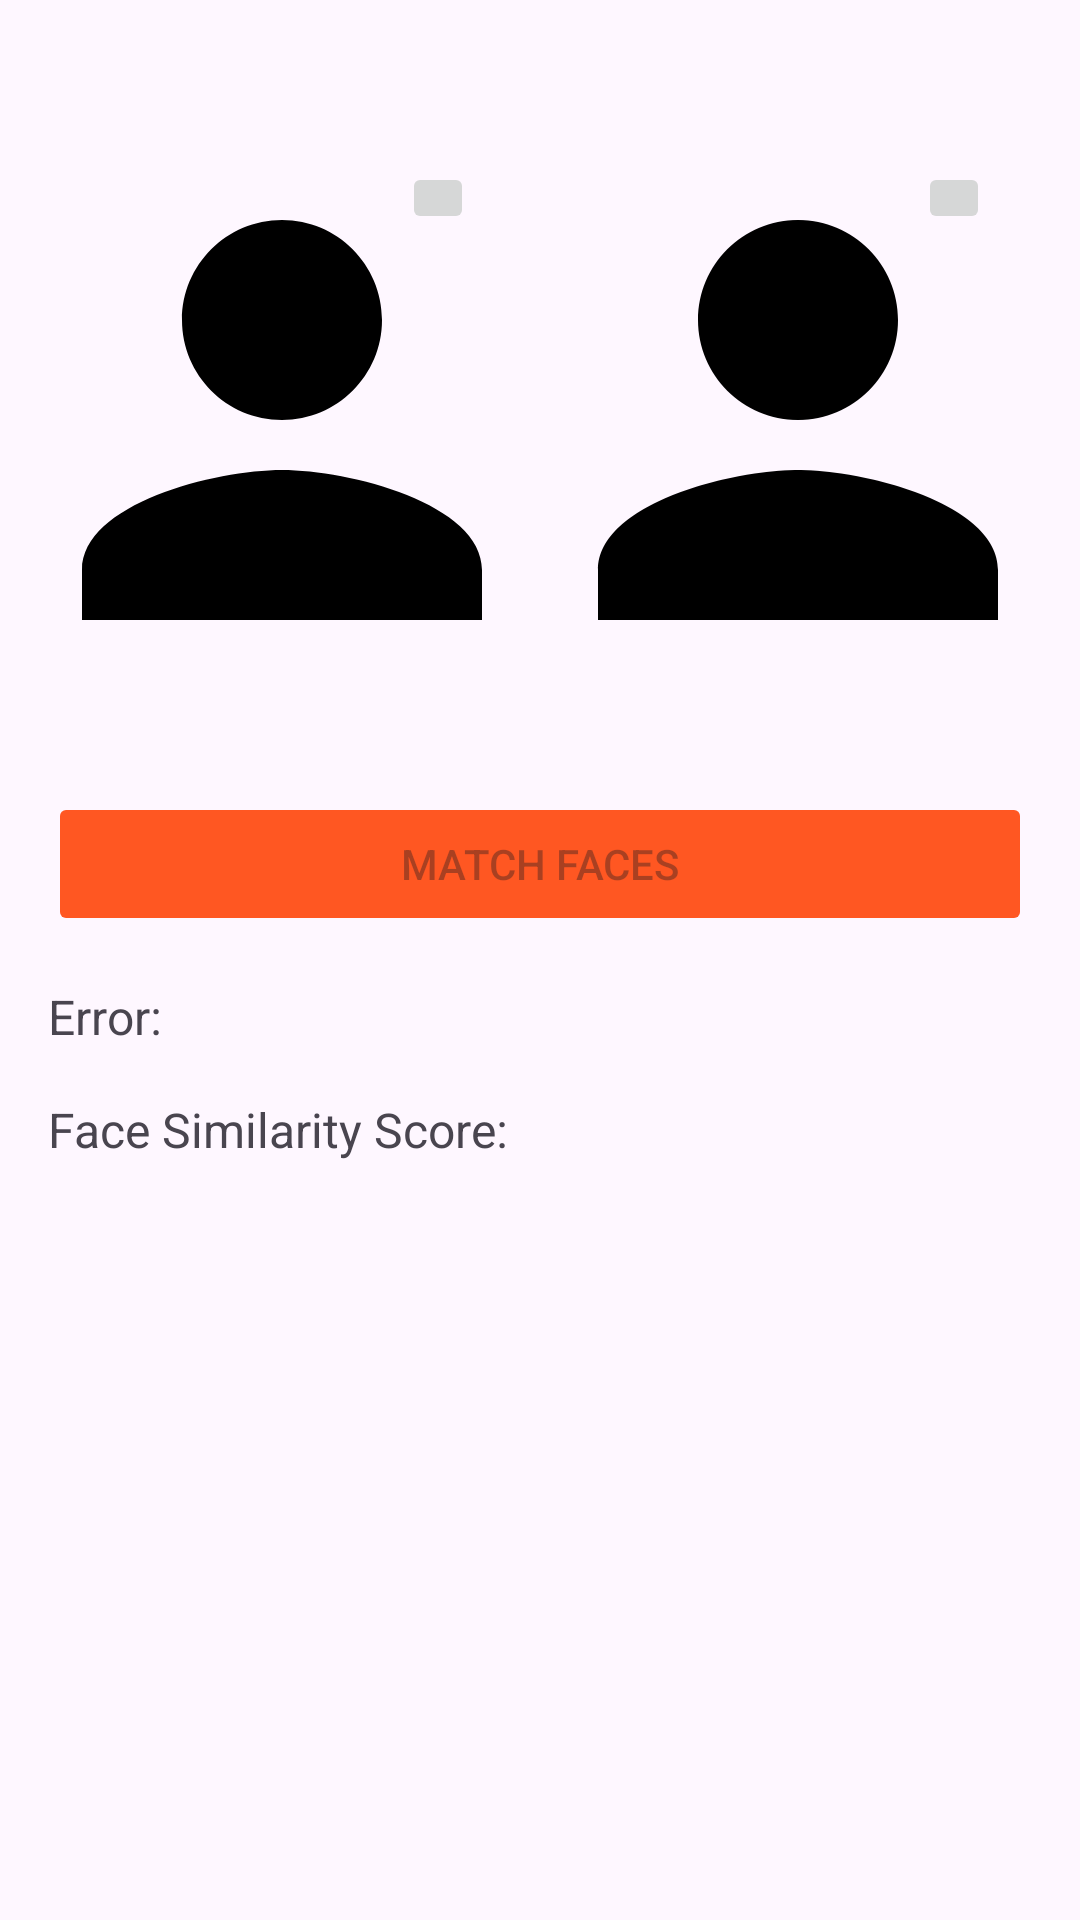

Layout XML and referenced resources for this Android screen:
<!-- AndroidManifest.xml: application theme Theme.LunaSDK -->
<!-- res/layout/fragment_matching_faces.xml -->
<?xml version="1.0" encoding="utf-8"?>
<LinearLayout xmlns:android="http://schemas.android.com/apk/res/android"
    xmlns:app="http://schemas.android.com/apk/res-auto"
    xmlns:tools="http://schemas.android.com/tools"
    android:id="@+id/rootLayout"
    android:layout_width="match_parent"
    android:layout_height="match_parent"
    android:gravity="center_horizontal"
    android:orientation="vertical"
    android:padding="16dp"
    tools:context=".MainActivity">

    <LinearLayout
        android:layout_width="match_parent"
        android:layout_height="wrap_content"
        android:layout_gravity="center"
        android:layout_marginTop="24dp"
        android:layout_marginBottom="24dp"
        android:gravity="center"
        android:orientation="horizontal">

        <FrameLayout
            android:layout_width="0dp"
            android:layout_height="wrap_content"
            android:layout_marginEnd="8dp"
            android:layout_weight="1">

            <ImageView
                android:id="@+id/firstImage"
                android:layout_width="match_parent"
                android:layout_height="200dp"
                android:scaleType="centerCrop"
                android:src="@drawable/ic_default_avatar" />

            <FrameLayout
                android:layout_width="36dp"
                android:layout_height="36dp"
                android:layout_gravity="top|end"
                android:layout_margin="8dp"
                android:background="@drawable/bg_white_circle"
                android:elevation="2dp">

                <ImageButton
                    android:id="@+id/changeFirstImage"
                    android:layout_width="24dp"
                    android:layout_height="24dp"
                    android:layout_gravity="center"
                    android:contentDescription="Camera Icon"
                    android:src="@drawable/ic_camera" />
            </FrameLayout>
        </FrameLayout>

        <FrameLayout
            android:layout_width="0dp"
            android:layout_height="wrap_content"
            android:layout_marginStart="8dp"
            android:layout_weight="1">

            <ImageView
                android:id="@+id/secondImage"
                android:layout_width="match_parent"
                android:layout_height="200dp"
                android:scaleType="centerCrop"
                android:src="@drawable/ic_default_avatar" />

            <FrameLayout
                android:layout_width="36dp"
                android:layout_height="36dp"
                android:layout_gravity="top|end"
                android:layout_margin="8dp"
                android:background="@drawable/bg_white_circle"
                android:elevation="2dp">

                <ImageButton
                    android:id="@+id/changeSecondImage"
                    android:layout_width="24dp"
                    android:layout_height="24dp"
                    android:layout_gravity="center"
                    android:contentDescription="Camera Icon"
                    android:src="@drawable/ic_camera" />
            </FrameLayout>
        </FrameLayout>
    </LinearLayout>

    <Button
        android:id="@+id/matchFaces"
        android:layout_width="match_parent"
        android:layout_height="wrap_content"
        android:backgroundTint="@color/teal_700"
        android:enabled="false"
        android:text="@string/match_faces"
        app:layout_constraintBottom_toBottomOf="parent"
        app:layout_constraintEnd_toEndOf="parent"
        app:layout_constraintStart_toStartOf="parent" />


    <LinearLayout
        android:id="@+id/errorHolder"
        android:layout_width="match_parent"
        android:layout_height="wrap_content"
        android:layout_marginTop="16dp"
        android:orientation="horizontal">

        <TextView
            android:layout_width="wrap_content"
            android:layout_height="wrap_content"
            android:layout_gravity="start"
            android:text="@string/error"
            android:textSize="16sp" />

        <TextView
            android:id="@+id/errorMessage"
            android:layout_width="wrap_content"
            android:layout_height="wrap_content"
            android:layout_gravity="start"
            android:layout_marginStart="4dp"
            android:text=""
            android:textSize="16sp" />
    </LinearLayout>

    <LinearLayout
        android:id="@+id/resultHolder"
        android:layout_width="match_parent"
        android:layout_height="wrap_content"
        android:layout_marginTop="16dp"
        android:orientation="horizontal">

        <TextView
            android:layout_width="wrap_content"
            android:layout_height="wrap_content"
            android:layout_gravity="start"
            android:text="@string/face_similarity_score"
            android:textSize="16sp" />

        <TextView
            android:id="@+id/similarityScore"
            android:layout_width="wrap_content"
            android:layout_height="wrap_content"
            android:layout_gravity="start"
            android:layout_marginStart="4dp"
            android:text=""
            android:textSize="16sp" />
    </LinearLayout>

    <ProgressBar
        android:id="@+id/progressBar"
        android:layout_width="50dp"
        android:layout_height="50dp"
        android:layout_marginTop="100dp" />
</LinearLayout>
<!-- resources referenced by this layout -->
<resources>
  <color name="teal_700">#FF5722</color>
  <!-- drawable ic_default_avatar (drawable) -->
  <vector xmlns:android="http://schemas.android.com/apk/res/android"
      android:width="100dp"
      android:height="100dp"
      android:viewportWidth="24"
      android:viewportHeight="24">
      <path
          android:fillColor="#000"
          android:pathData="M12,12c2.21,0 4,-1.79 4,-4s-1.79,-4 -4,-4 -4,1.79 -4,4 1.79,4 4,4zM12,14c-2.67,0 -8,1.34 -8,4v2h16v-2c0,-2.66 -5.33,-4 -8,-4z" />
  </vector>
  <string name="error">Error:</string>
  <string name="face_similarity_score">Face Similarity Score:</string>
  <string name="match_faces">Match faces</string>
  <style name="Theme.LunaSDK" parent="Theme.Material3.DayNight.NoActionBar">
          
          <item name="colorPrimary">@color/purple_500</item>
          <item name="colorPrimaryVariant">@color/purple_700</item>
          <item name="colorOnPrimary">@color/white</item>
          
          <item name="colorSecondary">#82DBE4</item>
          <item name="colorSecondaryVariant">#FFBAA4</item>
          <item name="colorOnSecondary">@color/black</item>
  
      </style>
  <color name="purple_500">#006BEE</color>
  <color name="purple_700">#0033B3</color>
  <color name="white">#FFFFFFFF</color>
  <color name="black">#FF000000</color>
</resources>
